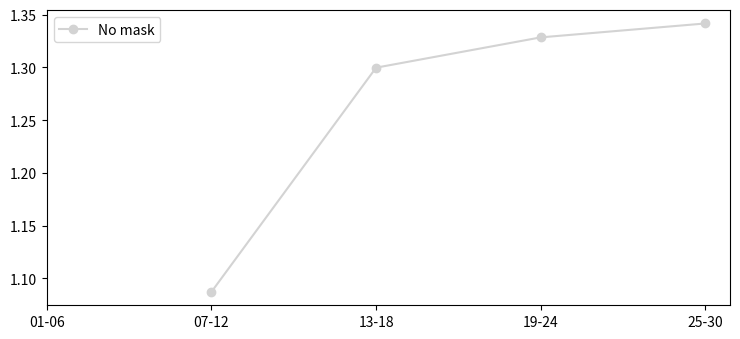

Here is the Python script that generated this plot:
# Third-party
import matplotlib.pyplot as plt
import numpy as np

plt.rcParams["figure.figsize"] = [7.50, 3.50]
plt.rcParams["figure.autolayout"] = True

fig, ax = plt.subplots(1, 1)
y = [np.nan, 1.0873, 1.29964, 1.32833, 1.34151]
x_ticks = ["01-06", "07-12", "13-18", "19-24", "25-30"]
x_int = [idx for idx, _ in enumerate(y)]
print(x_int)
x_int_new = list(range(len(y)))
print(x_int_new)
x_new = list(range(len(x_ticks)))
print(x_new)

ax.plot(x_int, y, "o-", color="lightgrey", label="No mask")
ax.set_xticks(range(len(x_ticks)), x_ticks)
# plt.plot(x2*0.4, y2, 'o-', label='Points removed')
# plt.plot(x*0.7, y3, 'o-', label='Masked values')
# plt.plot(x*1.0, y4, 'o-', label='NaN values')
ax.legend()
plt.savefig("asdf.png")


# x = [0,1,2,3,4,5,6,7,8]
# y = ['Stairs',np.nan, 'Sitting', np.nan, 'Stairs','Falling','Falling','Standing',np.nan]  # noqa: E501
# y_ticks = ['Stairs', 'Sitting', 'Falling', 'Standing']
# y_int = [np.nan if elem is np.nan else y_ticks.index(elem) for elem in y]
# plt.plot(x, y_int, '.-')
# plt.yticks(range(len(y_ticks)), y_ticks)

# plt.savefig('asdfa.png')
